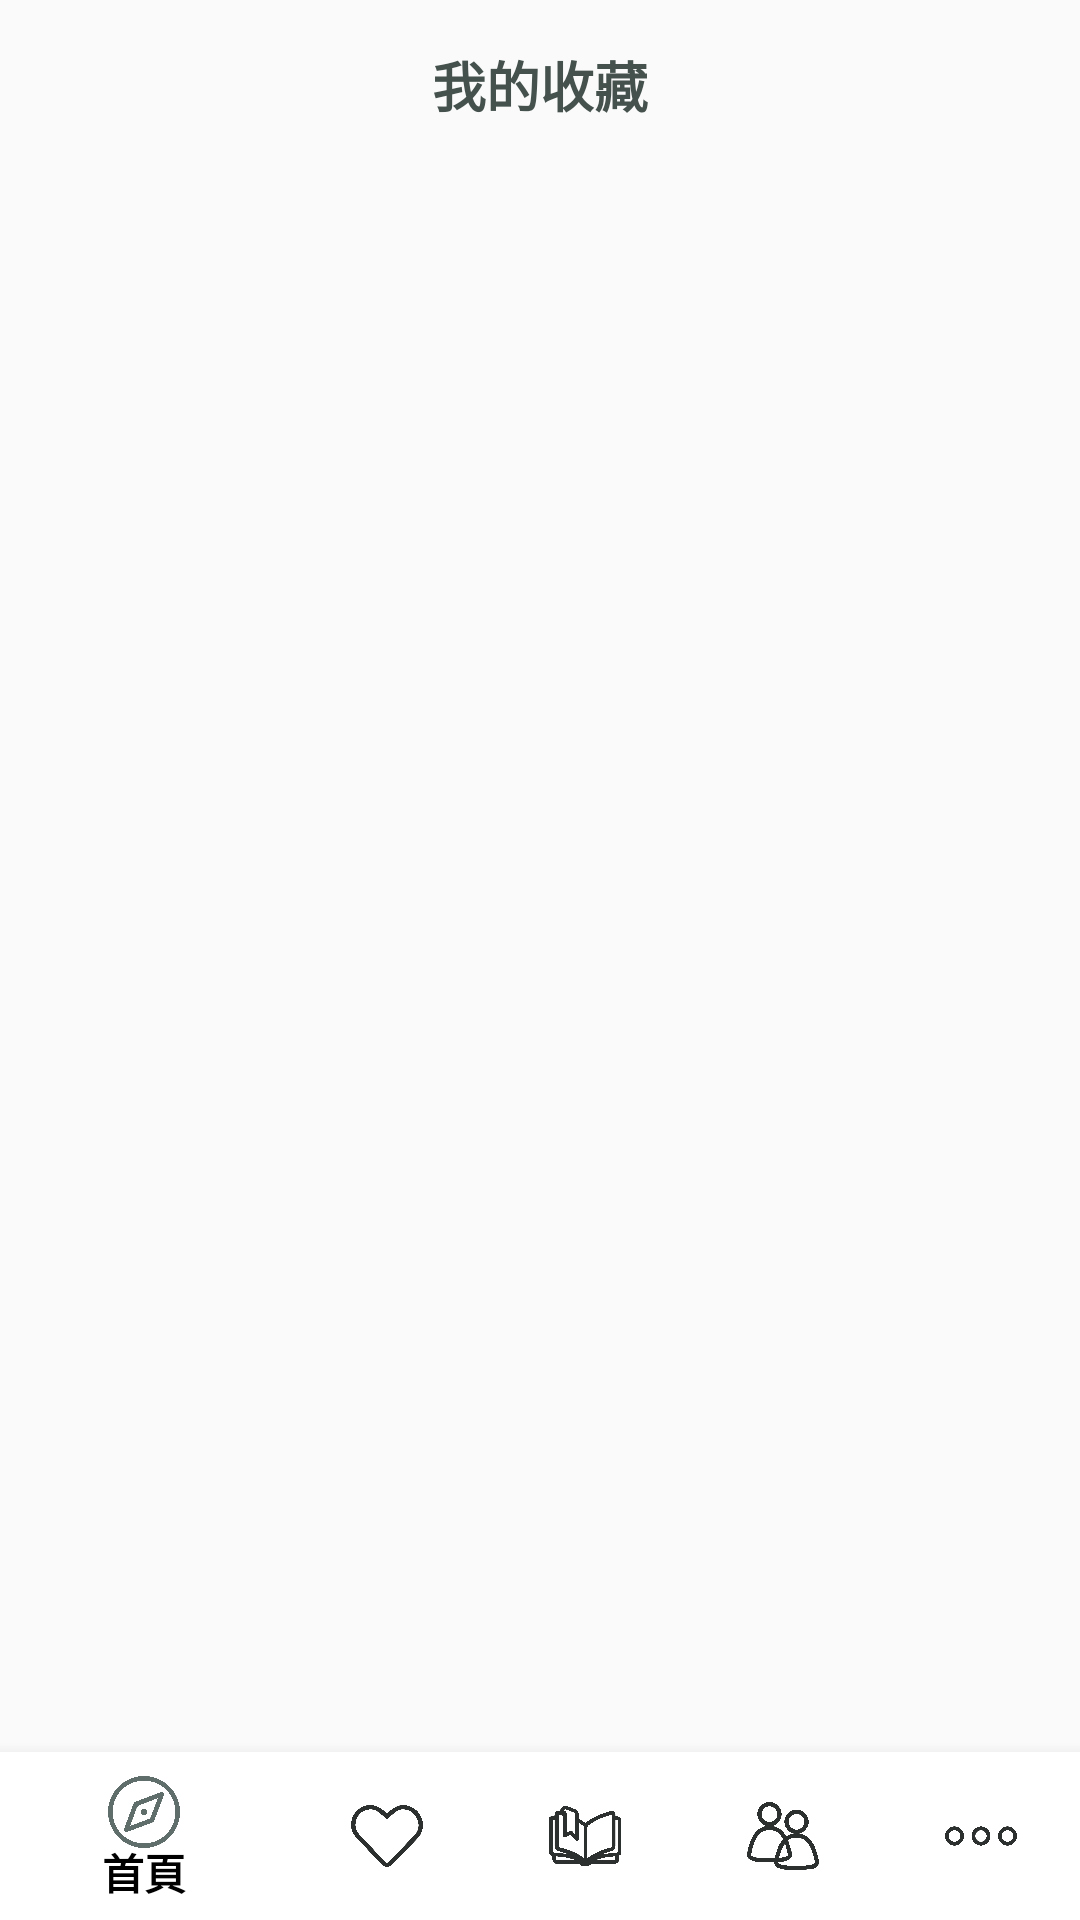

Android layout source for this screen:
<!-- AndroidManifest.xml: application theme AppTheme -->
<!-- res/layout/ast_col_file.xml -->
<?xml version="1.0" encoding="utf-8"?>
<androidx.constraintlayout.widget.ConstraintLayout xmlns:android="http://schemas.android.com/apk/res/android"
    xmlns:app="http://schemas.android.com/apk/res-auto"
    xmlns:tools="http://schemas.android.com/tools"
    android:layout_width="match_parent"
    android:layout_height="match_parent"
    android:focusable="auto"
    android:gravity="clip_vertical"
    android:orientation="vertical">


    
    
    
    
    
    
    

    
    
    
    
    
    
    
    
    
    
    
    
    

    <LinearLayout
        android:id="@+id/linearLayout2"
        android:layout_width="match_parent"
        android:layout_height="0dp"
        android:orientation="vertical"
        app:layout_constraintBottom_toTopOf="@+id/ast_Bottom"
        app:layout_constraintEnd_toEndOf="parent"
        app:layout_constraintStart_toStartOf="parent"
        app:layout_constraintTop_toBottomOf="@+id/linearLayout">

        <ProgressBar
            android:id="@+id/col_progressBar"
            style="?android:attr/quickContactBadgeStyleWindowLarge"
            android:layout_width="match_parent"
            android:layout_height="wrap_content"
            android:visibility="gone" />

        <GridView
            android:id="@+id/file_gridview2"
            android:layout_width="match_parent"
            android:layout_height="wrap_content"
            android:gravity="center"
            android:numColumns="2"
            android:stretchMode="columnWidth">

        </GridView>

        <TextView
            android:id="@+id/col_addbutton"
            android:layout_width="match_parent"
            android:layout_height="wrap_content"
            android:layout_marginStart="@dimen/margin10"
            android:layout_marginTop="@dimen/margin10"
            android:layout_marginEnd="@dimen/margin10"
            android:background="@drawable/group_search"
            android:clickable="true"
            android:gravity="center_horizontal|center_vertical"
            android:onClick="col_addbutton"
            android:padding="@dimen/margin10"
            android:text="@string/col_addbutton"
            android:textColor="@color/c44514D"
            android:textSize="18sp"
            android:visibility="gone" />

    </LinearLayout>

    <LinearLayout
        android:id="@+id/linearLayout"
        android:layout_width="match_parent"
        android:layout_height="wrap_content"
        android:gravity="center"
        android:orientation="vertical"
        android:padding="@dimen/padding15"
        app:layout_constraintBottom_toTopOf="@+id/linearLayout2"
        app:layout_constraintEnd_toEndOf="parent"
        app:layout_constraintHorizontal_bias="0.0"
        app:layout_constraintStart_toStartOf="parent"
        app:layout_constraintTop_toTopOf="parent"
        app:layout_constraintVertical_bias="0.0">

        <TextView
            android:id="@+id/col_file_filename"
            android:layout_width="wrap_content"
            android:layout_height="wrap_content"
            android:layout_alignParentStart="true"
            android:gravity="center"
            android:text="@string/col_list_filename"
            android:textColor="@color/c44514D"
            android:textSize="18sp"
            android:textStyle="bold" />

    </LinearLayout>

    <com.google.android.material.bottomnavigation.BottomNavigationView
        android:id="@+id/ast_Bottom"
        android:layout_width="match_parent"
        android:layout_height="wrap_content"
        android:layout_alignParentBottom="true"
        app:itemBackground="@color/White"
        app:itemIconTint="@drawable/selector"
        app:itemTextColor="@color/design_default_color_on_secondary"
        app:layout_constraintBottom_toBottomOf="parent"
        app:menu="@menu/ast_menu"
        tools:ignore="MissingConstraints"
        tools:layout_editor_absoluteX="0dp">

    </com.google.android.material.bottomnavigation.BottomNavigationView>

</androidx.constraintlayout.widget.ConstraintLayout>
<!-- resources referenced by this layout -->
<resources>
  <color name="Black">#000000</color>
  <color name="White">#ffffff</color>
  <color name="c44514D">#44514D</color>
  <dimen name="margin10">10dp</dimen>
  <dimen name="padding15">15dp</dimen>
  <!-- drawable ask_box (drawable) -->
  <?xml version="1.0" encoding="utf-8"?>
  <shape xmlns:android="http://schemas.android.com/apk/res/android"
      android:shape="rectangle" android:padding="10dp">
      <solid android:color="#E0E0E0"></solid>
      <corners android:radius="30dp"></corners>
  </shape>
  <!-- drawable group_search (drawable) -->
  <?xml version="1.0" encoding="utf-8"?>
  <shape xmlns:android="http://schemas.android.com/apk/res/android"
      android:shape="rectangle">
  <solid android:color="@color/White"/>
      <stroke android:width="3dp" android:color="@color/cABD3D4"/>
      <corners android:radius="20dp"/>
  </shape>
  <!-- drawable selector (drawable) -->
  <?xml version="1.0" encoding="utf-8"?>
  <selector xmlns:android="http://schemas.android.com/apk/res/android">
      <item android:color="@color/c5F6E6A" android:state_selected="true" />
      <item android:color="@color/colorPrimary" android:state_selected="false" />
  
  </selector>
  <string name="col_addbutton">沒有任何收藏，請按此新增</string>
  <string name="col_list_filename">我的收藏</string>
  <style name="AppTheme" parent="Theme.AppCompat.Light.DarkActionBar">
          
          <item name="colorPrimary">@color/colorPrimary</item>
          <item name="colorPrimaryDark">@color/colorPrimaryDark</item>
          <item name="colorAccent">@color/colorAccent</item>
      </style>
  <color name="cABD3D4">#ABD3D4</color>
  <color name="c5F6E6A">#5F6E6A</color>
  <color name="colorPrimary">#2C302E</color>
  <color name="colorPrimaryDark">#343D4A</color>
  <color name="colorAccent">#FF4081</color>
</resources>
